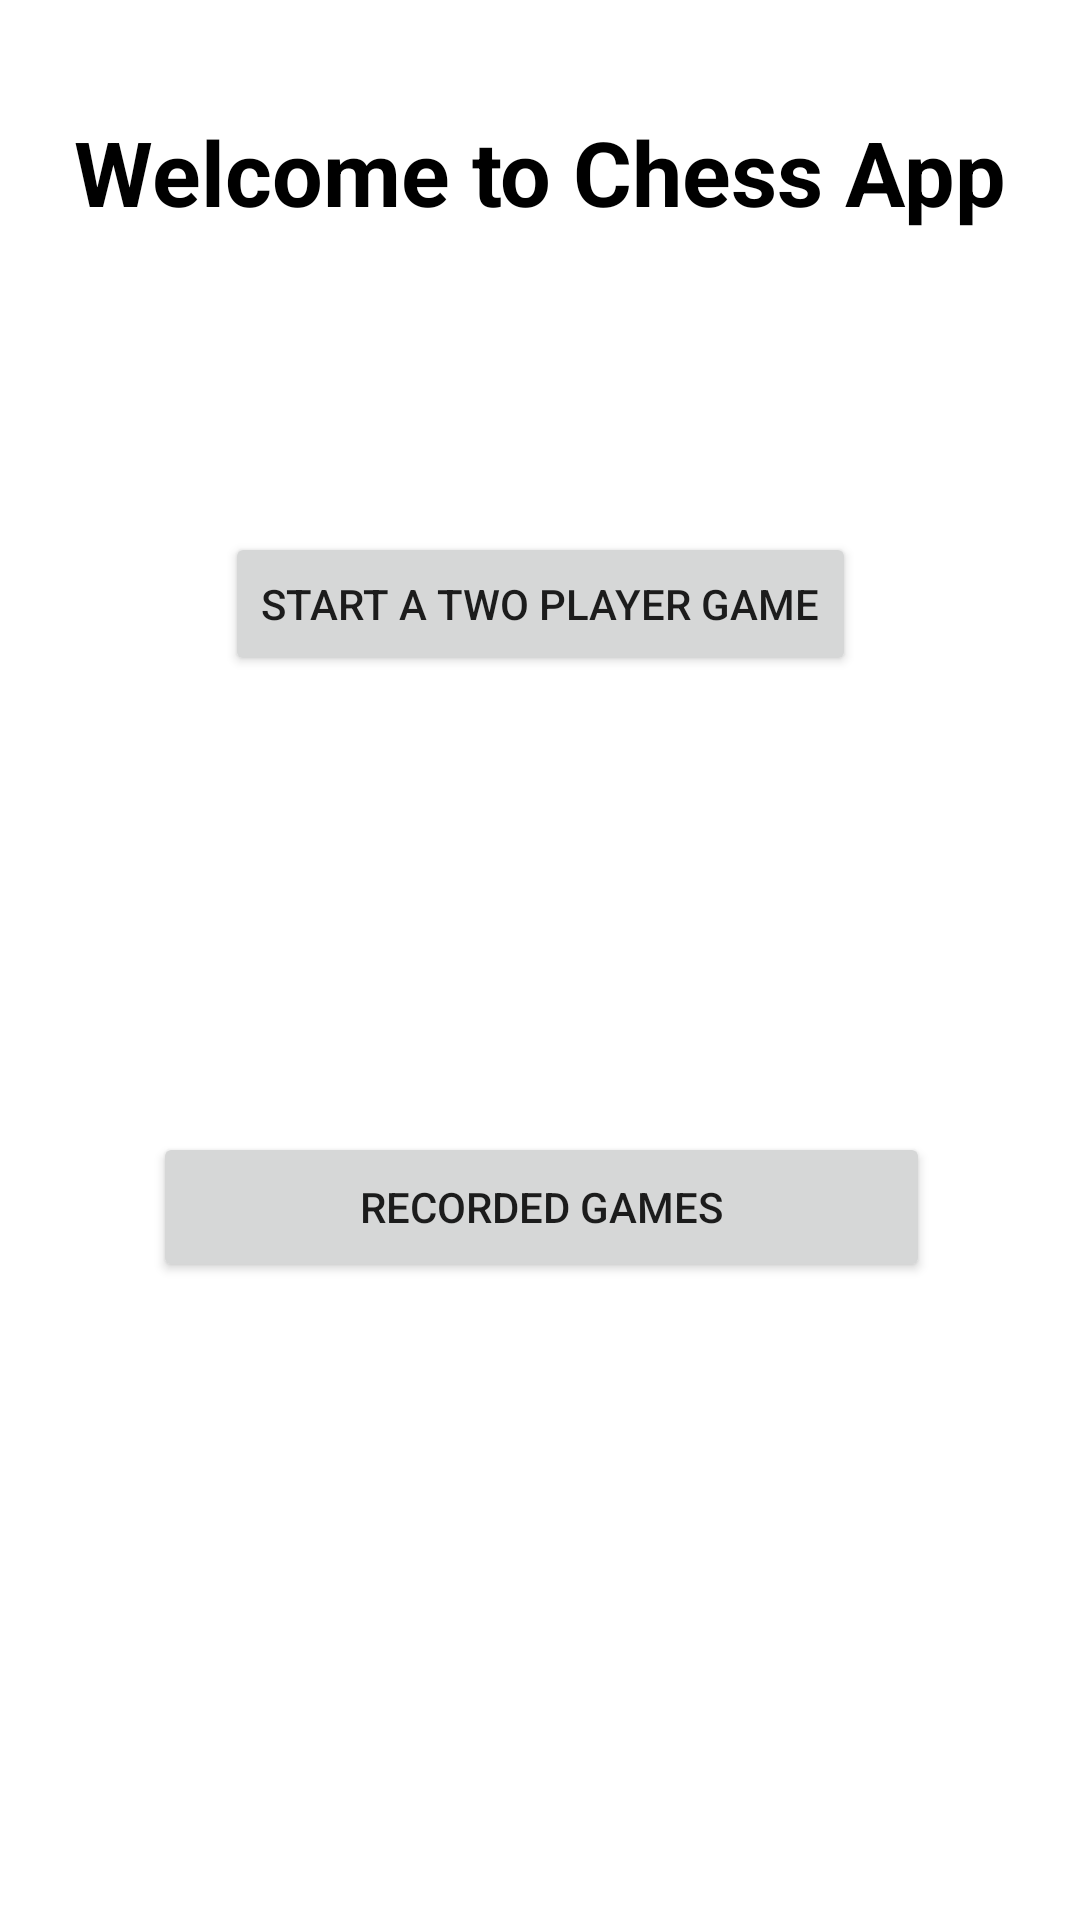

Layout XML and referenced resources for this Android screen:
<!-- AndroidManifest.xml: application theme Theme.Chess -->
<!-- res/layout/activity_main.xml -->
<?xml version="1.0" encoding="utf-8"?>
<androidx.constraintlayout.widget.ConstraintLayout xmlns:android="http://schemas.android.com/apk/res/android"
    xmlns:app="http://schemas.android.com/apk/res-auto"
    xmlns:tools="http://schemas.android.com/tools"
    android:layout_width="match_parent"
    android:layout_height="match_parent"
    tools:context=".MainActivity">

    <TextView
        android:id="@+id/textView"
        android:layout_width="wrap_content"
        android:layout_height="wrap_content"
        android:layout_marginTop="37dp"
        android:layout_marginBottom="264dp"
        android:text="Welcome to Chess App"
        android:textColor="#000000"
        android:textSize="30sp"
        android:textStyle="bold"
        app:layout_constraintBottom_toTopOf="@+id/start"
        app:layout_constraintEnd_toEndOf="parent"
        app:layout_constraintStart_toStartOf="parent"
        app:layout_constraintTop_toTopOf="parent"
        app:layout_constraintVertical_bias="0.054" />

    <Button
        android:id="@+id/start"
        android:layout_width="wrap_content"
        android:layout_height="wrap_content"
        android:layout_marginTop="100dp"
        android:text="Start a Two Player Game"
        app:layout_constraintEnd_toEndOf="parent"
        app:layout_constraintStart_toStartOf="parent"
        app:layout_constraintTop_toBottomOf="@+id/textView" />

    <Button
        android:id="@+id/recordings"
        android:layout_width="259dp"
        android:layout_height="50dp"
        android:layout_marginTop="300dp"
        android:text="Recorded Games"
        app:layout_constraintEnd_toEndOf="parent"
        app:layout_constraintHorizontal_bias="0.506"
        app:layout_constraintStart_toStartOf="parent"
        app:layout_constraintTop_toBottomOf="@+id/textView" />

</androidx.constraintlayout.widget.ConstraintLayout>
<!-- resources referenced by this layout -->
<resources>
  <style name="Theme.Chess" parent="Theme.MaterialComponents.DayNight.DarkActionBar">
          
          <item name="colorPrimary">@color/purple_500</item>
          <item name="colorPrimaryVariant">@color/purple_700</item>
          <item name="colorOnPrimary">@color/white</item>
          
          <item name="colorSecondary">@color/teal_200</item>
          <item name="colorSecondaryVariant">@color/teal_700</item>
          <item name="colorOnSecondary">@color/black</item>
          
          <item name="android:statusBarColor">?attr/colorPrimaryVariant</item>
          
      </style>
  <!-- not gathered from this repository: default colours our renderer supplied (Android Studio template values) -->
  <color name="purple_500">#FF6200EE</color>
  <color name="purple_700">#FF3700B3</color>
  <color name="teal_200">#FF03DAC5</color>
  <color name="teal_700">#FF018786</color>
  <color name="black">#FF000000</color>
  <color name="white">#FFFFFFFF</color>
</resources>
